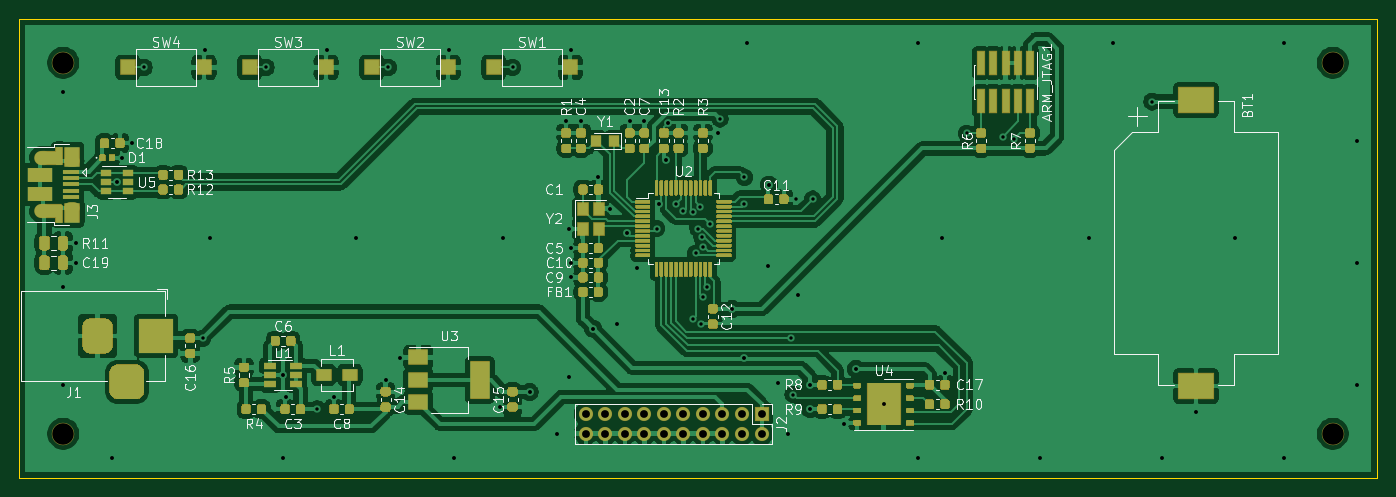
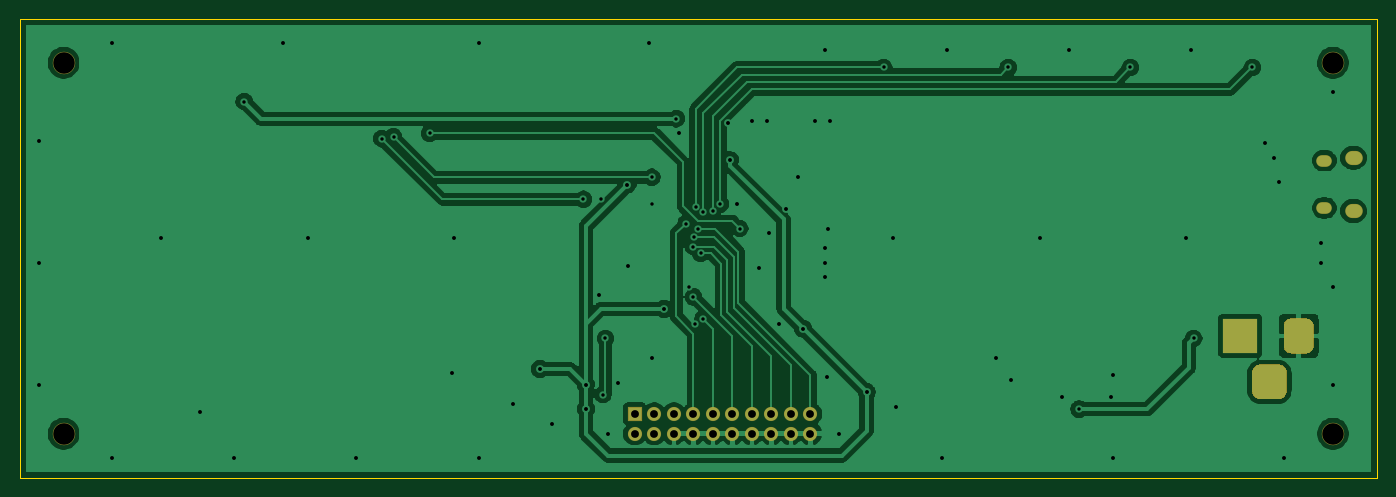
Circuit board: 11 layer files. Board 139.0 x 47.0 mm.
- bottom_copper: EL-Calendar-B_Cu.gbr (86017 bytes)
- bottom_mask: EL-Calendar-B_Mask.gbr (2256 bytes)
- paste: EL-Calendar-B_Paste.gbr (474 bytes)
- bottom_silk: EL-Calendar-B_SilkS.gbr (475 bytes)
- outline: EL-Calendar-Edge_Cuts.gbr (704 bytes)
- top_copper: EL-Calendar-F_Cu.gbr (276364 bytes)
- top_mask: EL-Calendar-F_Mask.gbr (47415 bytes)
- paste: EL-Calendar-F_Paste.gbr (46787 bytes)
- top_silk: EL-Calendar-F_SilkS.gbr (48155 bytes)
- drill: EL-Calendar-NPTH.drl (382 bytes)
- drill: EL-Calendar-PTH.drl (2684 bytes)

=== bottom_copper: EL-Calendar-B_Cu.gbr (86017 bytes, source omitted) ===
=== bottom_mask: EL-Calendar-B_Mask.gbr ===
%TF.GenerationSoftware,KiCad,Pcbnew,(5.1.6-0-10_14)*%
%TF.CreationDate,2020-09-13T11:28:01-04:00*%
%TF.ProjectId,EL-Calendar,454c2d43-616c-4656-9e64-61722e6b6963,rev?*%
%TF.SameCoordinates,Original*%
%TF.FileFunction,Soldermask,Bot*%
%TF.FilePolarity,Negative*%
%FSLAX46Y46*%
G04 Gerber Fmt 4.6, Leading zero omitted, Abs format (unit mm)*
G04 Created by KiCad (PCBNEW (5.1.6-0-10_14)) date 2020-09-13 11:28:01*
%MOMM*%
%LPD*%
G01*
G04 APERTURE LIST*
%ADD10C,2.300000*%
%ADD11R,3.600000X3.600000*%
%ADD12O,1.800000X1.450000*%
%ADD13O,1.600000X1.200000*%
%ADD14O,1.450000X1.450000*%
%ADD15R,1.450000X1.450000*%
G04 APERTURE END LIST*
D10*
%TO.C,REF\u002A\u002A*%
X80000000Y-82000000D03*
%TD*%
%TO.C,REF\u002A\u002A*%
X210000000Y-82000000D03*
%TD*%
%TO.C,REF\u002A\u002A*%
X210000000Y-120000000D03*
%TD*%
%TO.C,REF\u002A\u002A*%
X80000000Y-120000000D03*
%TD*%
%TO.C,J1*%
G36*
G01*
X84700000Y-115600000D02*
X84700000Y-113800000D01*
G75*
G02*
X85600000Y-112900000I900000J0D01*
G01*
X87400000Y-112900000D01*
G75*
G02*
X88300000Y-113800000I0J-900000D01*
G01*
X88300000Y-115600000D01*
G75*
G02*
X87400000Y-116500000I-900000J0D01*
G01*
X85600000Y-116500000D01*
G75*
G02*
X84700000Y-115600000I0J900000D01*
G01*
G37*
G36*
G01*
X81950000Y-111025000D02*
X81950000Y-108975000D01*
G75*
G02*
X82725000Y-108200000I775000J0D01*
G01*
X84275000Y-108200000D01*
G75*
G02*
X85050000Y-108975000I0J-775000D01*
G01*
X85050000Y-111025000D01*
G75*
G02*
X84275000Y-111800000I-775000J0D01*
G01*
X82725000Y-111800000D01*
G75*
G02*
X81950000Y-111025000I0J775000D01*
G01*
G37*
D11*
X89500000Y-110000000D03*
%TD*%
D12*
%TO.C,J3*%
X77885000Y-97205000D03*
X77885000Y-91745000D03*
D13*
X80885000Y-96895000D03*
X80885000Y-92055000D03*
%TD*%
D14*
%TO.C,J2*%
X133500000Y-120000000D03*
X133500000Y-118000000D03*
X135500000Y-120000000D03*
X135500000Y-118000000D03*
X137500000Y-120000000D03*
X137500000Y-118000000D03*
X139500000Y-120000000D03*
X139500000Y-118000000D03*
X141500000Y-120000000D03*
X141500000Y-118000000D03*
X143500000Y-120000000D03*
X143500000Y-118000000D03*
X145500000Y-120000000D03*
X145500000Y-118000000D03*
X147500000Y-120000000D03*
X147500000Y-118000000D03*
X149500000Y-120000000D03*
X149500000Y-118000000D03*
X151500000Y-120000000D03*
D15*
X151500000Y-118000000D03*
%TD*%
M02*

=== paste: EL-Calendar-B_Paste.gbr ===
%TF.GenerationSoftware,KiCad,Pcbnew,(5.1.6-0-10_14)*%
%TF.CreationDate,2020-09-13T11:28:01-04:00*%
%TF.ProjectId,EL-Calendar,454c2d43-616c-4656-9e64-61722e6b6963,rev?*%
%TF.SameCoordinates,Original*%
%TF.FileFunction,Paste,Bot*%
%TF.FilePolarity,Positive*%
%FSLAX46Y46*%
G04 Gerber Fmt 4.6, Leading zero omitted, Abs format (unit mm)*
G04 Created by KiCad (PCBNEW (5.1.6-0-10_14)) date 2020-09-13 11:28:01*
%MOMM*%
%LPD*%
G01*
G04 APERTURE LIST*
G04 APERTURE END LIST*
M02*

=== bottom_silk: EL-Calendar-B_SilkS.gbr ===
%TF.GenerationSoftware,KiCad,Pcbnew,(5.1.6-0-10_14)*%
%TF.CreationDate,2020-09-13T11:28:01-04:00*%
%TF.ProjectId,EL-Calendar,454c2d43-616c-4656-9e64-61722e6b6963,rev?*%
%TF.SameCoordinates,Original*%
%TF.FileFunction,Legend,Bot*%
%TF.FilePolarity,Positive*%
%FSLAX46Y46*%
G04 Gerber Fmt 4.6, Leading zero omitted, Abs format (unit mm)*
G04 Created by KiCad (PCBNEW (5.1.6-0-10_14)) date 2020-09-13 11:28:01*
%MOMM*%
%LPD*%
G01*
G04 APERTURE LIST*
G04 APERTURE END LIST*
M02*

=== outline: EL-Calendar-Edge_Cuts.gbr ===
%TF.GenerationSoftware,KiCad,Pcbnew,(5.1.6-0-10_14)*%
%TF.CreationDate,2020-09-13T11:28:01-04:00*%
%TF.ProjectId,EL-Calendar,454c2d43-616c-4656-9e64-61722e6b6963,rev?*%
%TF.SameCoordinates,Original*%
%TF.FileFunction,Profile,NP*%
%FSLAX46Y46*%
G04 Gerber Fmt 4.6, Leading zero omitted, Abs format (unit mm)*
G04 Created by KiCad (PCBNEW (5.1.6-0-10_14)) date 2020-09-13 11:28:01*
%MOMM*%
%LPD*%
G01*
G04 APERTURE LIST*
%TA.AperFunction,Profile*%
%ADD10C,0.150000*%
%TD*%
G04 APERTURE END LIST*
D10*
X214500000Y-77500000D02*
X75500000Y-77500000D01*
X214500000Y-124500000D02*
X214500000Y-77500000D01*
X75500000Y-124500000D02*
X214500000Y-124500000D01*
X75500000Y-77500000D02*
X75500000Y-124500000D01*
M02*

=== top_copper: EL-Calendar-F_Cu.gbr (276364 bytes, source omitted) ===
=== top_mask: EL-Calendar-F_Mask.gbr (47415 bytes, source omitted) ===
=== paste: EL-Calendar-F_Paste.gbr (46787 bytes, source omitted) ===
=== top_silk: EL-Calendar-F_SilkS.gbr (48155 bytes, source omitted) ===
=== drill: EL-Calendar-NPTH.drl ===
M48
; DRILL file {KiCad (5.1.6-0-10_14)} date Sunday, September 13, 2020 at 11:28:04 AM
; FORMAT={-:-/ absolute / inch / decimal}
; #@! TF.CreationDate,2020-09-13T11:28:04-04:00
; #@! TF.GenerationSoftware,Kicad,Pcbnew,(5.1.6-0-10_14)
; #@! TF.FileFunction,NonPlated,1,2,NPTH
FMAT,2
INCH
T1C0.0866
%
G90
G05
T1
X3.1496Y-3.2283
X8.2677Y-3.2283
X8.2677Y-4.7244
X3.1496Y-4.7244
T0
M30

=== drill: EL-Calendar-PTH.drl ===
M48
; DRILL file {KiCad (5.1.6-0-10_14)} date Sunday, September 13, 2020 at 11:28:04 AM
; FORMAT={-:-/ absolute / inch / decimal}
; #@! TF.CreationDate,2020-09-13T11:28:04-04:00
; #@! TF.GenerationSoftware,Kicad,Pcbnew,(5.1.6-0-10_14)
; #@! TF.FileFunction,Plated,1,2,PTH
FMAT,2
INCH
T1C0.0138
T2C0.0157
T3C0.0256
T4C0.0276
T5C0.0315
T6C0.0394
%
G90
G05
T1
X3.4744Y-3.248
X3.7106Y-4.3406
X3.9665Y-3.248
X4.1732Y-4.626
X4.4587Y-3.248
X4.9606Y-3.248
X5.5413Y-3.8976
X5.6201Y-3.7992
X5.65Y-3.8284
X5.6874Y-3.8298
X5.689Y-4.2618
X5.6988Y-3.998
X5.7087Y-3.8976
X5.7185Y-3.8091
X5.7201Y-4.2826
X5.725Y-3.9332
X5.7283Y-4.1732
X5.7287Y-3.9704
X5.7461Y-4.1339
X5.7579Y-3.878
X5.7972Y-3.4547
X5.8957Y-3.6909
X5.8957Y-3.7992
X6.0827Y-4.3406
X6.0925Y-4.5669
X6.1024Y-3.7795
X6.1713Y-3.7795
X6.7913Y-3.5138
X6.937Y-3.5276
X6.9843Y-3.5354
X7.5394Y-3.3858
T2
X3.1496Y-3.3465
X3.1496Y-4.1339
X3.1496Y-4.5276
X3.1988Y-3.9567
X3.1988Y-4.0354
X3.3465Y-4.8228
X3.365Y-3.7106
X3.3858Y-3.6122
X3.4252Y-3.5531
X3.7205Y-3.1791
X3.7402Y-3.937
X4.0354Y-4.4882
X4.0354Y-4.8228
X4.0453Y-4.5768
X4.2126Y-3.1791
X4.2421Y-4.5768
X4.3307Y-3.937
X4.4488Y-4.5079
X4.5079Y-4.4193
X4.7047Y-3.1791
X4.7244Y-4.8228
X4.9114Y-4.6161
X4.9213Y-3.937
X5.0295Y-4.5571
X5.1417Y-4.7244
X5.1772Y-3.4646
X5.187Y-3.8976
X5.189Y-4.4961
X5.1969Y-3.1791
X5.1969Y-3.9764
X5.1969Y-4.0354
X5.1969Y-4.0945
X5.2362Y-3.4646
X5.2854Y-4.3012
X5.3051Y-3.6909
X5.3543Y-3.8189
X5.3839Y-4.2815
X5.4232Y-3.9173
X5.4331Y-3.4646
X5.4626Y-4.0551
X5.4921Y-3.4646
X5.5512Y-3.7992
X5.5807Y-3.622
X5.5872Y-3.4731
X5.7874Y-3.5138
X5.8465Y-4.2224
X5.8957Y-4.4193
X5.9055Y-3.1496
X5.9921Y-4.0472
X5.9941Y-3.7205
X6.0315Y-4.5197
X6.0709Y-4.7244
X6.1102Y-4.1654
X6.1614Y-4.5276
X6.1614Y-4.626
X6.2992Y-4.685
X6.3465Y-4.4646
X6.4567Y-4.6063
X6.5945Y-3.1496
X6.5945Y-4.8228
X6.6929Y-3.937
X6.7028Y-4.4783
X7.0866Y-4.8228
X7.2835Y-3.937
X7.3819Y-3.1496
X7.5787Y-4.8228
X7.7165Y-4.6358
X7.874Y-3.937
X8.0709Y-3.1496
X8.0709Y-4.8228
X8.3661Y-3.5433
X8.3661Y-4.0354
X8.3661Y-4.5276
T5
X5.2559Y-4.6457
X5.2559Y-4.7244
X5.3346Y-4.6457
X5.3346Y-4.7244
X5.4134Y-4.6457
X5.4134Y-4.7244
X5.4921Y-4.6457
X5.4921Y-4.7244
X5.5709Y-4.6457
X5.5709Y-4.7244
X5.6496Y-4.6457
X5.6496Y-4.7244
X5.7283Y-4.6457
X5.7283Y-4.7244
X5.8071Y-4.6457
X5.8071Y-4.7244
X5.8858Y-4.6457
X5.8858Y-4.7244
X5.9646Y-4.6457
X5.9646Y-4.7244
T3
G00X3.1766Y-3.6242
M15
G01X3.1923Y-3.6242
M16
G05
G00X3.1766Y-3.8148
M15
G01X3.1923Y-3.8148
M16
G05
T4
G00X3.0565Y-3.612
M15
G01X3.0762Y-3.612
M16
G05
G00X3.0565Y-3.827
M15
G01X3.0762Y-3.827
M16
G05
T6
G00X3.2874Y-4.2913
M15
G01X3.2874Y-4.3701
M16
G05
G00X3.3661Y-4.5157
M15
G01X3.4449Y-4.5157
M16
G05
G00X3.5236Y-4.2913
M15
G01X3.5236Y-4.3701
M16
G05
T0
M30

